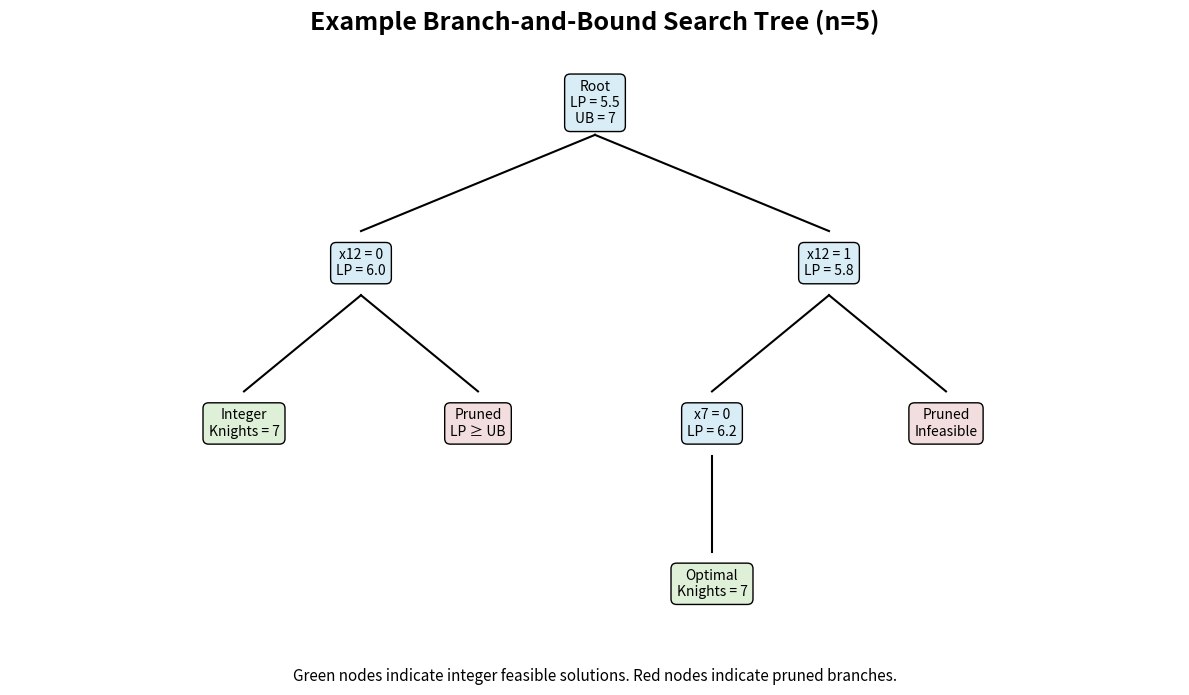

Source code (Python): (Note: this script raises an exception after producing the figure.)
import matplotlib.pyplot as plt


fig, ax = plt.subplots(figsize=(12, 7))

ax.set_xlim(0, 10)
ax.set_ylim(0, 10)

ax.axis('off')


def draw_node(x, y, text, color="#d9edf7"):
    ax.text(
        x,
        y,
        text,
        ha='center',
        va='center',
        fontsize=10,
        bbox=dict(
            boxstyle="round,pad=0.4",
            facecolor=color,
            edgecolor='black'
        )
    )


def connect(x1, y1, x2, y2):
    ax.plot(
        [x1, x2],
        [y1, y2],
        color='black',
        linewidth=1.5
    )


# Root node
draw_node(
    5,
    9,
    "Root\nLP = 5.5\nUB = 7"
)

# Level 1
draw_node(
    3,
    6.5,
    "x12 = 0\nLP = 6.0"
)

draw_node(
    7,
    6.5,
    "x12 = 1\nLP = 5.8"
)

connect(5, 8.5, 3, 7)
connect(5, 8.5, 7, 7)

# Level 2 left
draw_node(
    2,
    4,
    "Integer\nKnights = 7",
    color="#dff0d8"
)

draw_node(
    4,
    4,
    "Pruned\nLP ≥ UB",
    color="#f2dede"
)

connect(3, 6, 2, 4.5)
connect(3, 6, 4, 4.5)

# Level 2 right
draw_node(
    6,
    4,
    "x7 = 0\nLP = 6.2"
)

draw_node(
    8,
    4,
    "Pruned\nInfeasible",
    color="#f2dede"
)

connect(7, 6, 6, 4.5)
connect(7, 6, 8, 4.5)

# Final solution
draw_node(
    6,
    1.5,
    "Optimal\nKnights = 7",
    color="#dff0d8"
)

connect(6, 3.5, 6, 2)

plt.title(
    "Example Branch-and-Bound Search Tree (n=5)",
    fontsize=18,
    weight='bold'
)

plt.figtext(
    0.5,
    0.02,
    "Green nodes indicate integer feasible solutions. "
    "Red nodes indicate pruned branches.",
    ha='center',
    fontsize=11
)

plt.tight_layout()

plt.savefig(
    "experiments/results/bnb_tree_visualization.png",
    dpi=300,
    bbox_inches='tight'
)

plt.show()
